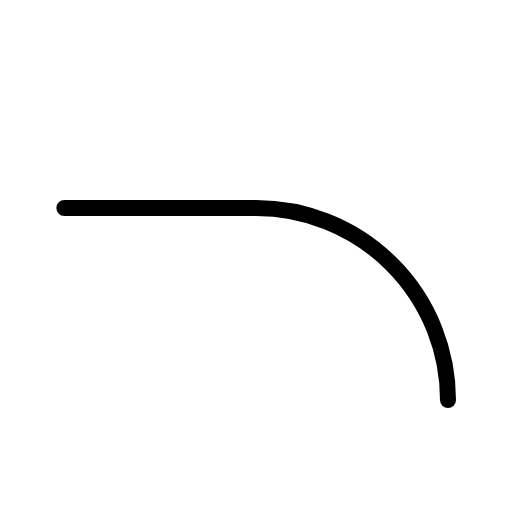
t = 0.00 s
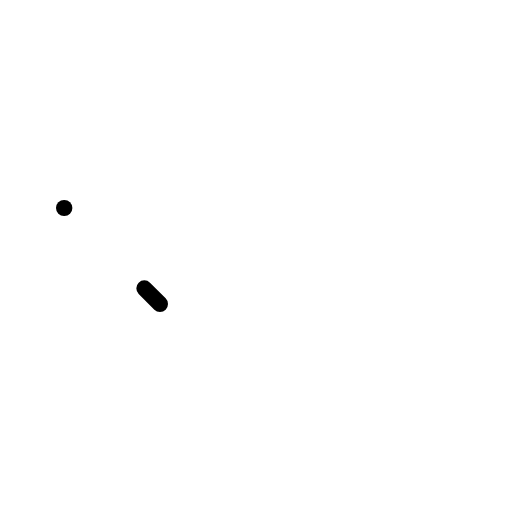
t = 0.30 s
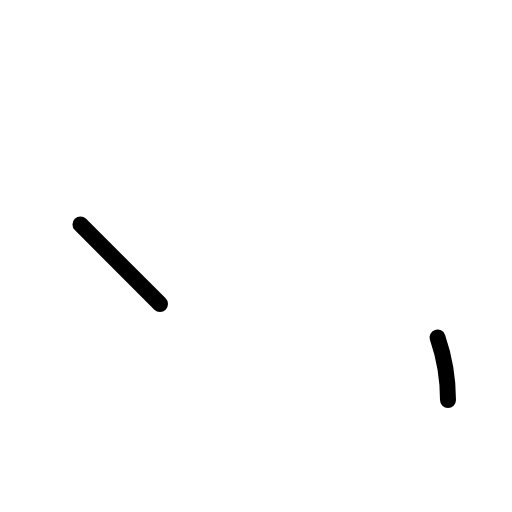
t = 0.68 s
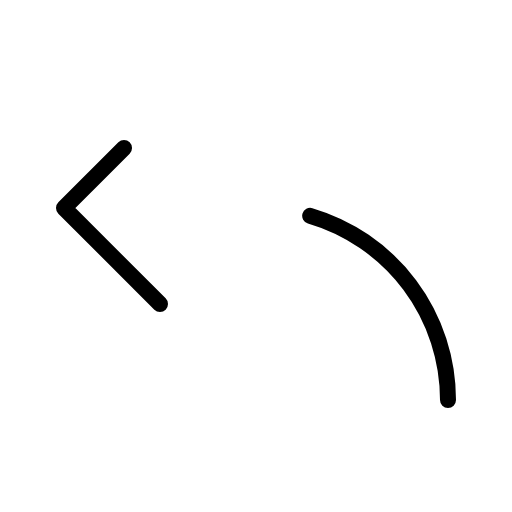
t = 1.05 s
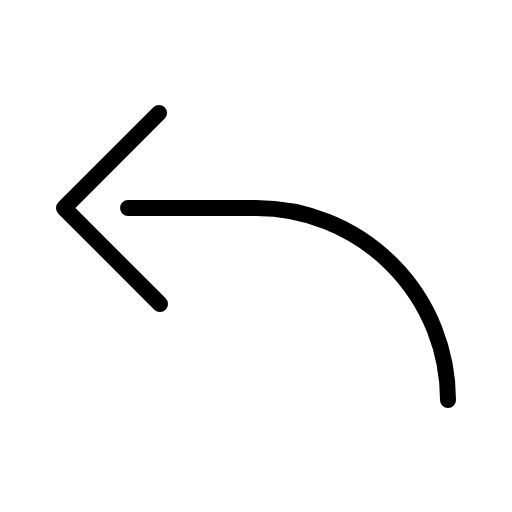
t = 1.43 s

The animated SVG that drew these frames (rendered in a browser with its animation timeline set to each time). Animation: 1 CSS @keyframes rule; one cycle of 1.80 s, repeats indefinitely.

<svg xmlns="http://www.w3.org/2000/svg" viewBox="0 0 256 256">
  <style>
    .draw-line {
      stroke-dasharray: 1;
      stroke-dashoffset: 0;
    }
    svg:hover .draw-line {
      animation: phosphor-draw-in 1.5s ease-in-out infinite;
    }
    @keyframes phosphor-draw-in {
      0%   { stroke-dashoffset: 1; }
      100% { stroke-dashoffset: 0; }
    }
  </style><rect width="256" height="256" fill="none"/><polyline points="80 152 32 104 80 56" fill="none" stroke="currentColor" stroke-linecap="round" stroke-linejoin="round" stroke-width="8" class="draw-line" pathLength="1" style="animation-delay: 0s"/><path d="M224,200a96,96,0,0,0-96-96H32" fill="none" stroke="currentColor" stroke-linecap="round" stroke-linejoin="round" stroke-width="8" class="draw-line" pathLength="1" style="animation-delay: 0.3s"/></svg>
